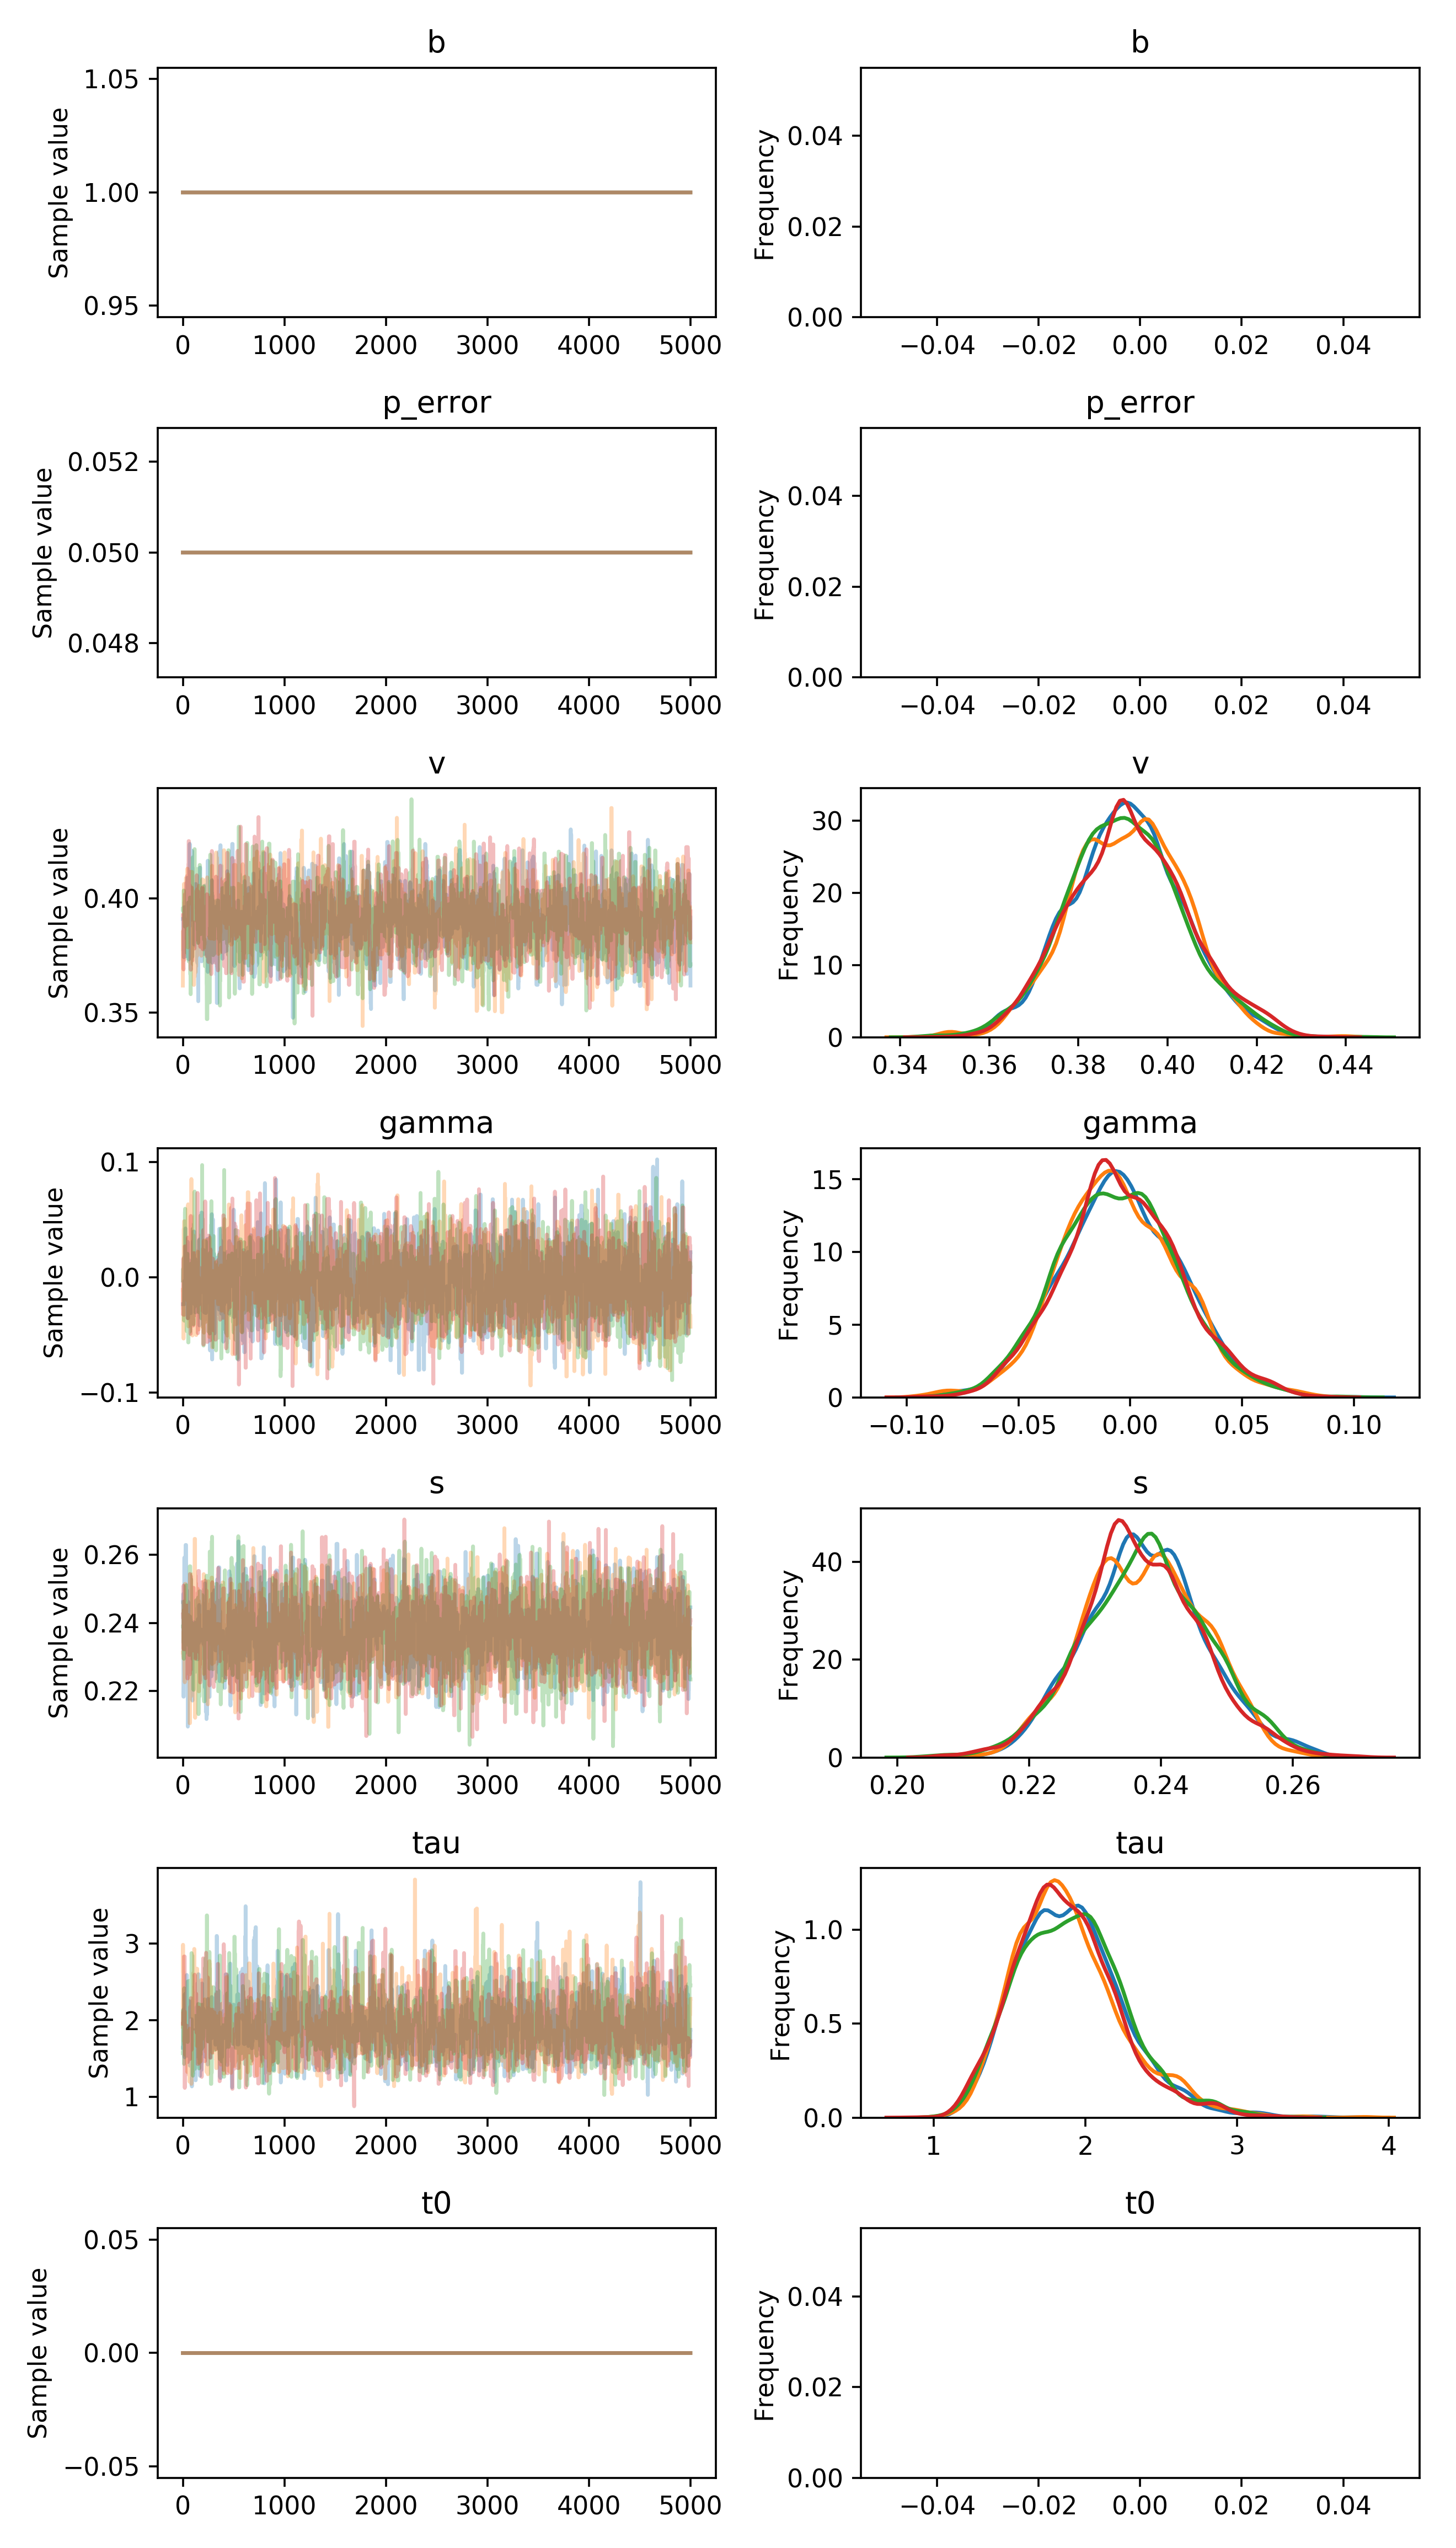

Source data for this figure (header and first rows):
, b, p_error, v__0_0, gamma__0_0, s__0_0, tau__0_0, t0__0_0
0, 1.0, 0.05, 0.391, -0.0232, 0.2462, 1.639, 0.0
1, 1.0, 0.05, 0.391, -0.0232, 0.2462, 1.639, 0.0
2, 1.0, 0.05, 0.391, -0.0232, 0.2462, 1.639, 0.0
3, 1.0, 0.05, 0.391, -0.0232, 0.2462, 1.639, 0.0
4, 1.0, 0.05, 0.391, -0.0232, 0.2485, 2.138, 0.0
5, 1.0, 0.05, 0.391, -0.0232, 0.2485, 2.138, 0.0
6, 1.0, 0.05, 0.3775, -0.0232, 0.2184, 2.138, 0.0
7, 1.0, 0.05, 0.3775, -0.0232, 0.2184, 2.138, 0.0
8, 1.0, 0.05, 0.3775, -0.0232, 0.2184, 2.138, 0.0
9, 1.0, 0.05, 0.3743, -0.0232, 0.2184, 1.965, 0.0
10, 1.0, 0.05, 0.3743, -0.0232, 0.2244, 1.965, 0.0
11, 1.0, 0.05, 0.3743, -0.0232, 0.2244, 1.965, 0.0
12, 1.0, 0.05, 0.3962, -0.0232, 0.2244, 1.965, 0.0
13, 1.0, 0.05, 0.3962, -0.0232, 0.2244, 1.965, 0.0
14, 1.0, 0.05, 0.3962, -0.0232, 0.2592, 1.965, 0.0
15, 1.0, 0.05, 0.3962, -0.002985, 0.2592, 1.965, 0.0
16, 1.0, 0.05, 0.3962, -0.002985, 0.2592, 2.002, 0.0
17, 1.0, 0.05, 0.3962, -0.002985, 0.2592, 2.002, 0.0
18, 1.0, 0.05, 0.3962, -0.002985, 0.2592, 1.516, 0.0
19, 1.0, 0.05, 0.3962, -0.002985, 0.2592, 2.338, 0.0
20, 1.0, 0.05, 0.3962, -0.002985, 0.2591, 2.258, 0.0
21, 1.0, 0.05, 0.3962, -0.002985, 0.2591, 2.258, 0.0
22, 1.0, 0.05, 0.3962, -0.002985, 0.2591, 2.258, 0.0
23, 1.0, 0.05, 0.3962, -0.002985, 0.2594, 1.663, 0.0
24, 1.0, 0.05, 0.3962, -0.002985, 0.2594, 1.663, 0.0
25, 1.0, 0.05, 0.3962, -0.002985, 0.2594, 1.663, 0.0
26, 1.0, 0.05, 0.3828, 0.0425, 0.2594, 2.347, 0.0
27, 1.0, 0.05, 0.3828, 0.005799, 0.2629, 2.346, 0.0
28, 1.0, 0.05, 0.3828, 0.005799, 0.2629, 2.346, 0.0
29, 1.0, 0.05, 0.3828, 0.005799, 0.2629, 2.346, 0.0
30, 1.0, 0.05, 0.3828, 0.002999, 0.2629, 2.204, 0.0
31, 1.0, 0.05, 0.3828, 0.004852, 0.2629, 2.299, 0.0
32, 1.0, 0.05, 0.3807, 0.004852, 0.2629, 2.299, 0.0
33, 1.0, 0.05, 0.3807, 0.004852, 0.2496, 2.299, 0.0
34, 1.0, 0.05, 0.3807, -0.007878, 0.2496, 1.665, 0.0
35, 1.0, 0.05, 0.3828, -0.02038, 0.2496, 1.665, 0.0
36, 1.0, 0.05, 0.3828, -0.009568, 0.2496, 1.665, 0.0
37, 1.0, 0.05, 0.3748, -0.009568, 0.2496, 1.732, 0.0
38, 1.0, 0.05, 0.3748, -0.009568, 0.2496, 2.535, 0.0
39, 1.0, 0.05, 0.3748, -0.009568, 0.2496, 2.591, 0.0
40, 1.0, 0.05, 0.3813, -0.009568, 0.2496, 2.231, 0.0
41, 1.0, 0.05, 0.3813, -0.009568, 0.2325, 2.231, 0.0
42, 1.0, 0.05, 0.3933, -0.009568, 0.2325, 2.1, 0.0
43, 1.0, 0.05, 0.409, -0.009568, 0.2325, 1.536, 0.0
44, 1.0, 0.05, 0.409, 0.03045, 0.2325, 1.536, 0.0
45, 1.0, 0.05, 0.4031, -0.001638, 0.2325, 1.536, 0.0
46, 1.0, 0.05, 0.4031, -0.001638, 0.2439, 1.536, 0.0
47, 1.0, 0.05, 0.4054, 0.03093, 0.2412, 1.536, 0.0
48, 1.0, 0.05, 0.4054, -0.0325, 0.2412, 1.536, 0.0
49, 1.0, 0.05, 0.4054, -0.0325, 0.2096, 1.631, 0.0
50, 1.0, 0.05, 0.4088, -0.03542, 0.2175, 1.631, 0.0
51, 1.0, 0.05, 0.4088, -0.03542, 0.2175, 1.631, 0.0
52, 1.0, 0.05, 0.4088, -0.02316, 0.2462, 1.631, 0.0
53, 1.0, 0.05, 0.4088, 0.01513, 0.2447, 1.631, 0.0
54, 1.0, 0.05, 0.4088, 0.01513, 0.2447, 1.631, 0.0
55, 1.0, 0.05, 0.4088, 0.01513, 0.2329, 1.631, 0.0
56, 1.0, 0.05, 0.4088, 0.01513, 0.2342, 1.631, 0.0
57, 1.0, 0.05, 0.3852, 0.01513, 0.2342, 1.631, 0.0
58, 1.0, 0.05, 0.3852, 0.01513, 0.2342, 1.95, 0.0
59, 1.0, 0.05, 0.3733, 0.01513, 0.2342, 1.95, 0.0
... 19,940 more rows
